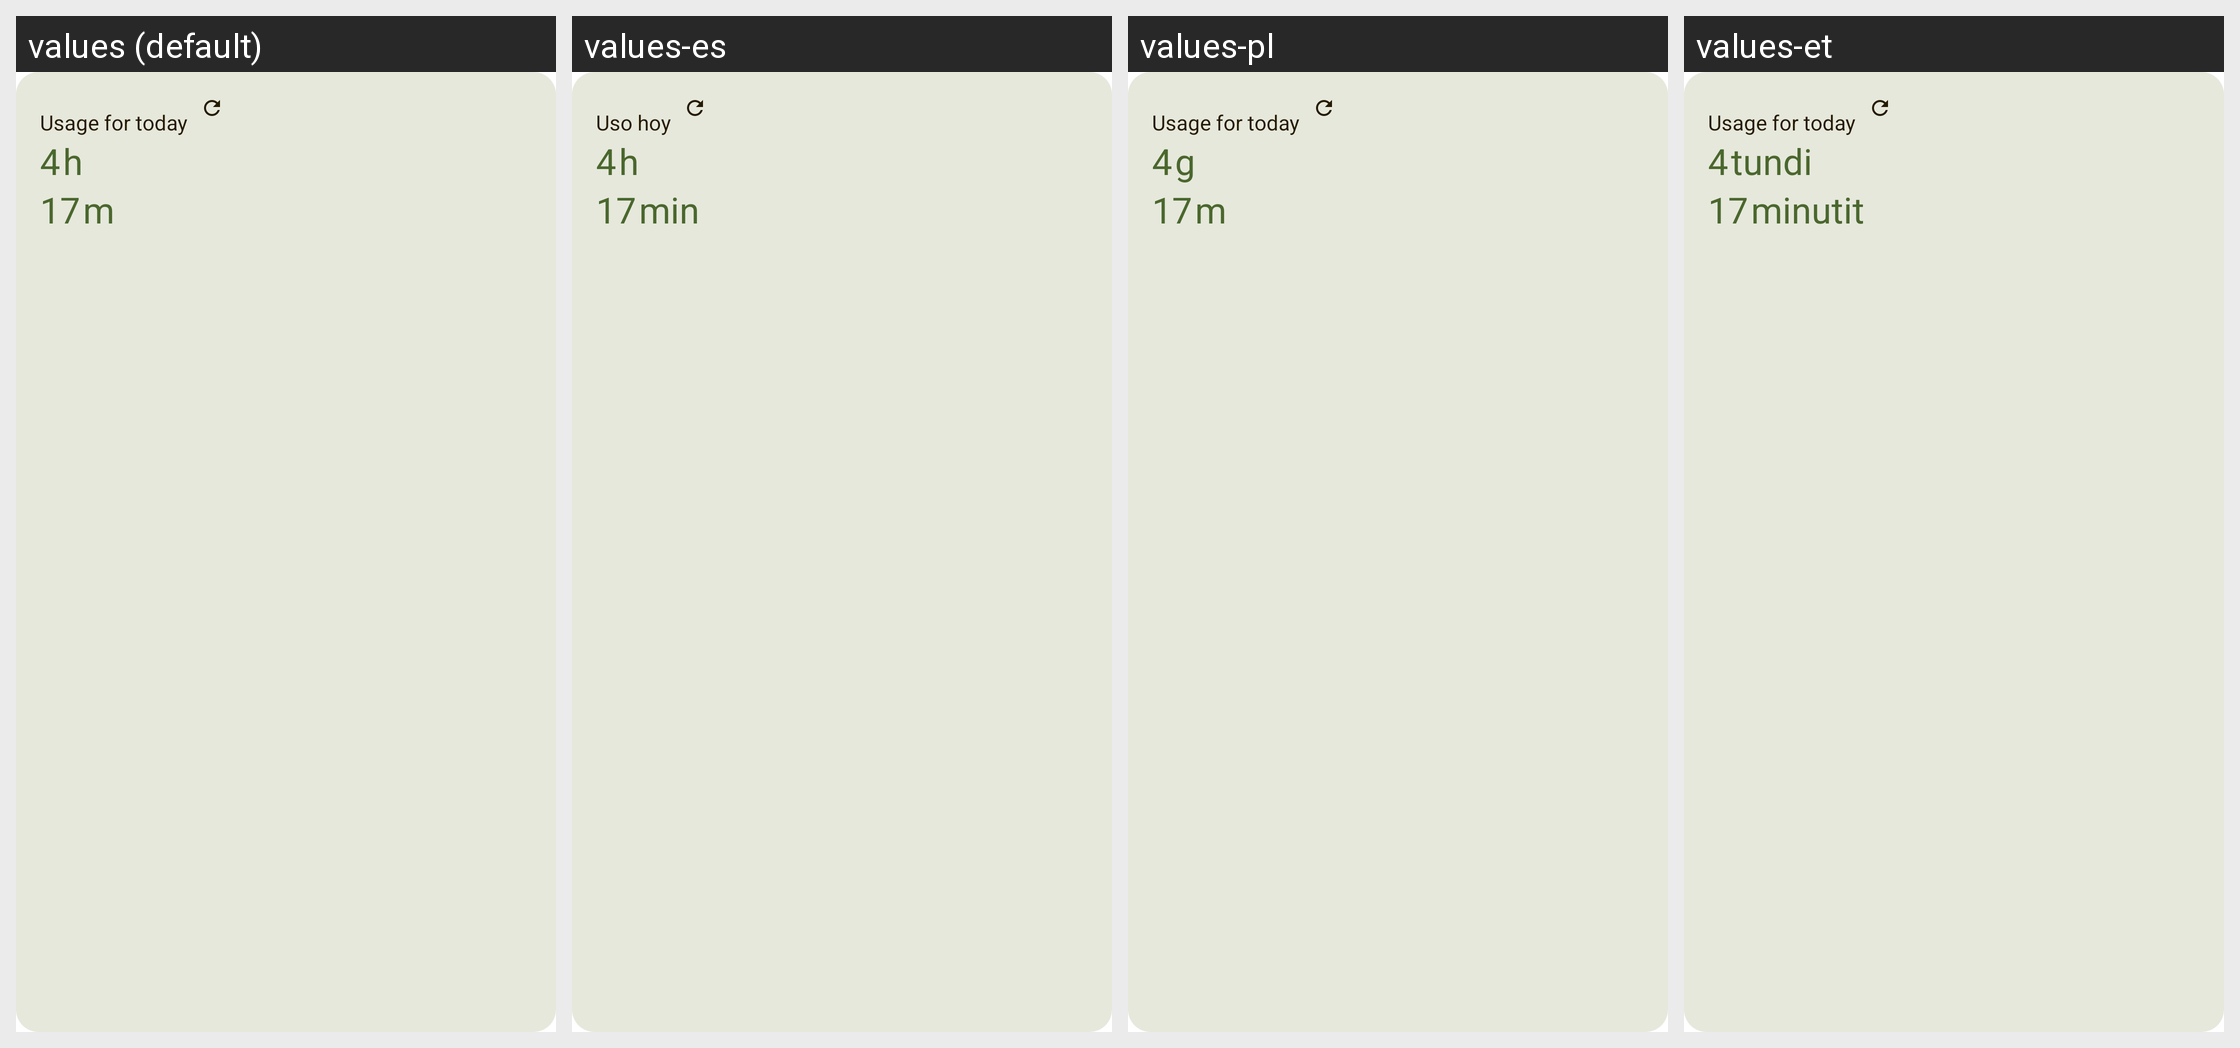

Strings drawn on this Android screen and how each of the app's shown locales translates them:
Android screen res/layout/usage_widget_preview.xml rendered under 4 locales, left to right: values (default), values-es, values-pl, values-et. Device: Nexus 5 (rendered at 1080×1920; each locale shown at half size, 540×960, under a caption strip naming it); theme Theme.MaterialComponents.DayNight.NoActionBar.
Other locales in the repository, not shown: values-ar, values-ca, values-fr, values-ta, values-tr.
Strings drawn on this screen, with the default value and each locale's value (text and hints the layout hard-codes, and strings that could not be matched under every locale, appear in the picture but are not listed):

usage_for_today
  values: Usage for today
  values-es: Uso hoy
  values-pl: Usage for today  [not translated; the default value is used]
  values-et: Usage for today  [not translated; the default value is used]

hours
  values: h
  values-es: h
  values-pl: g
  values-et: tundi

minutes
  values: m
  values-es: min
  values-pl: m
  values-et: minutit
